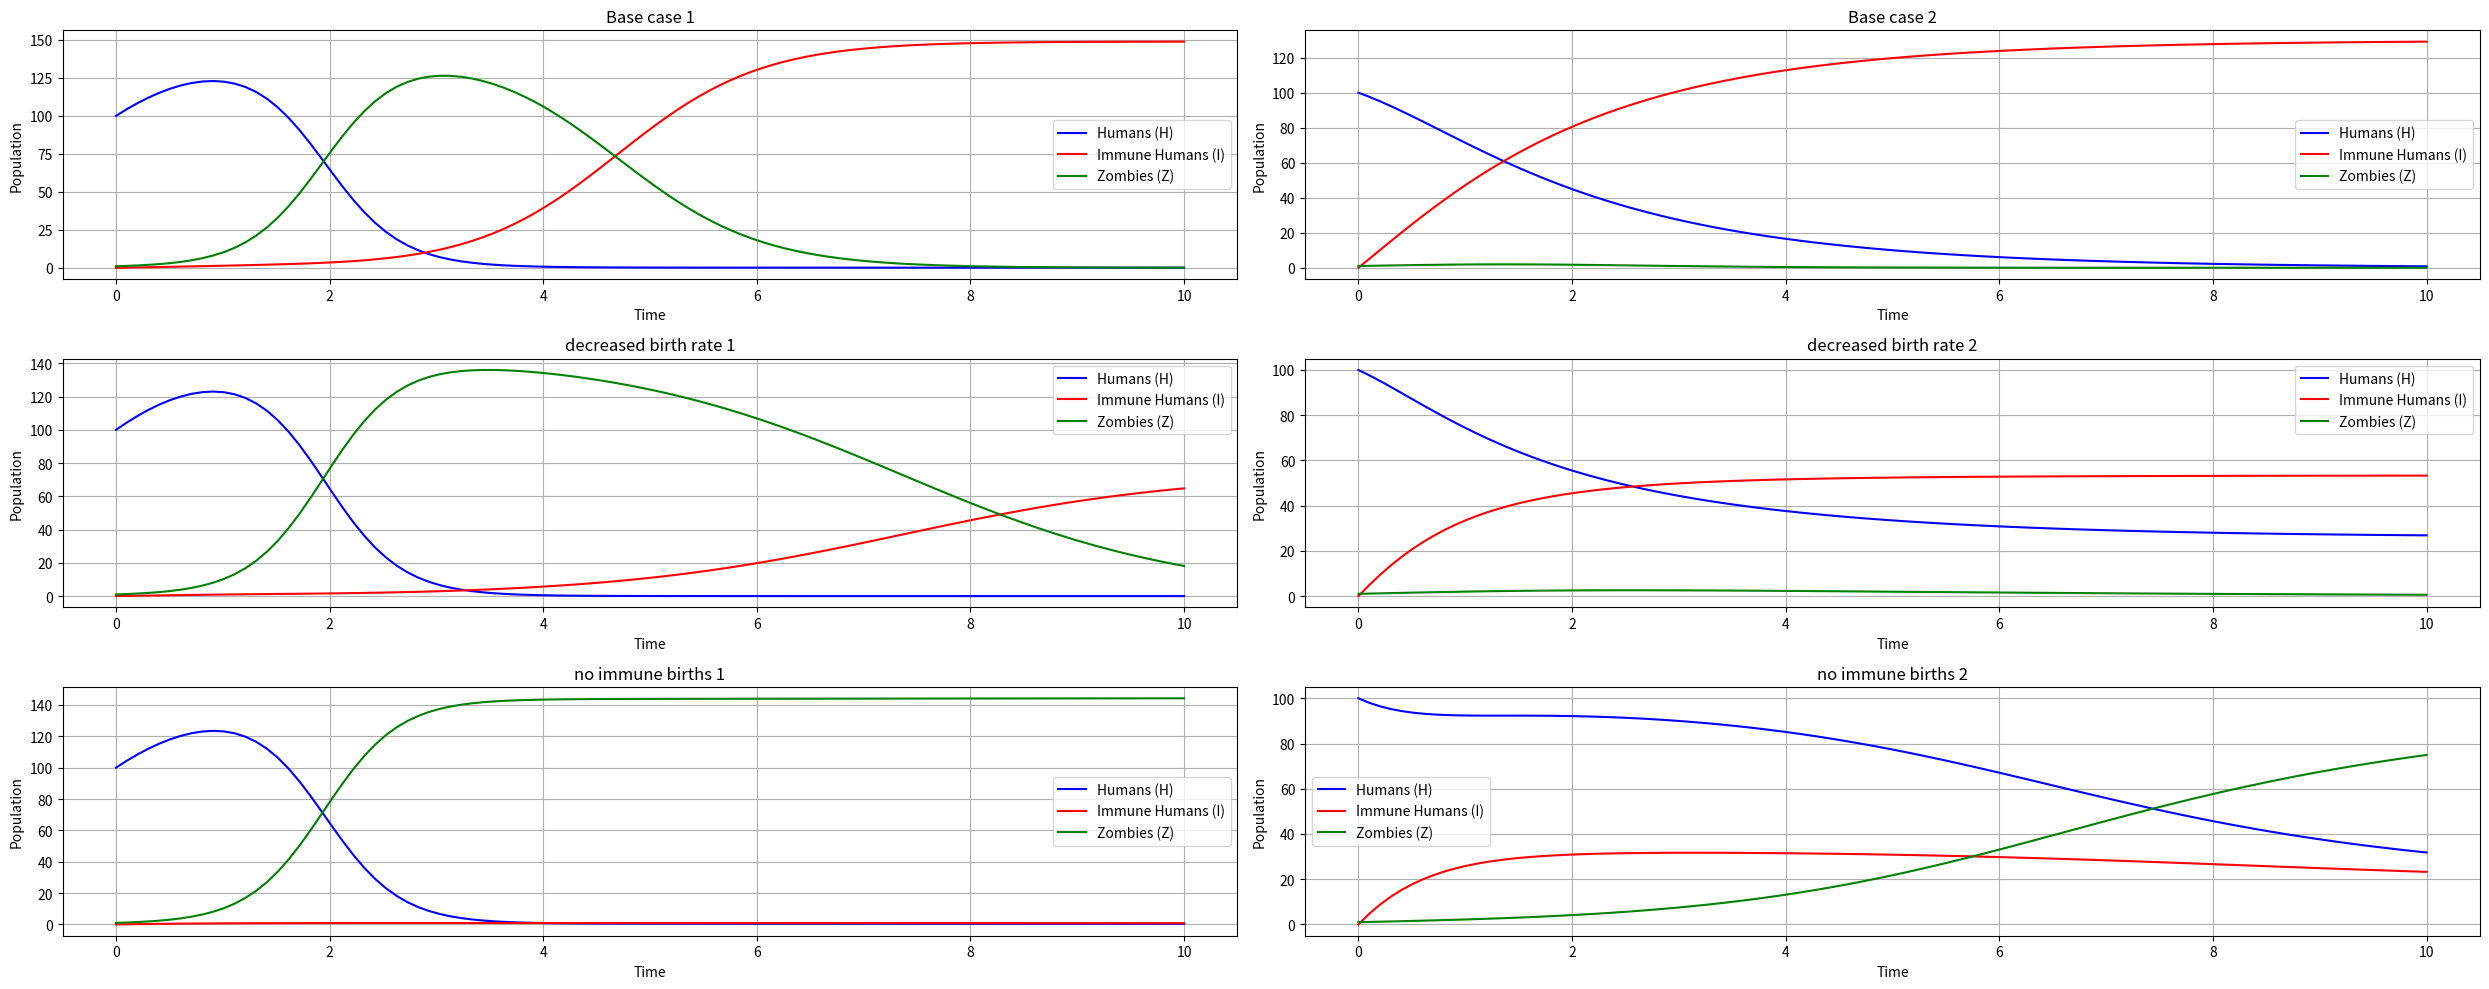

This chart was generated by the following Python code:
import numpy as np
from scipy.integrate import odeint
import matplotlib.pyplot as plt

# Parameters
a = [1.5, 1.5] # birth rate humans
b_h = [0.01, 0.2] # death rate humans
g = [0.01, 0.01]   # gamma capacity factor
c_i = [0.01, 0.5]  # immunization rate
c_z = [0.03, 0.02]   # zombification rate
b_z = [0.01, 0.01]  # death rate zombies



# System of differential equations base case
def model1(y, t, a, b_h, g, c_i, c_z,b_z):
    H, I, Z = y
    dHdt = H *a - H*( b_h + c_i + g * (H + I)+ c_z * Z )
    dIdt = c_i*H + I * (a- b_h - g * (H + I))
    dZdt = (c_z * H - b_z * (H + I)) * Z
    return [dHdt, dIdt, dZdt]

# System of differential equations immune have decreased birth rate
def model2(y, t, a, b_h, g, c_i, c_z,b_z):
    H, I, Z = y
    dHdt = H *a - H*( b_h + c_i + g * (H + I)+ c_z * Z )
    dIdt = c_i*H + I * (a*0.5- b_h - g * (H + I))
    dZdt = (c_z * H - b_z * (H + I)) * Z
    return [dHdt, dIdt, dZdt]

# System of differential equations for immune give birth to none immune
def model3(y, t, a, b_h, g, c_i, c_z,b_z):
    H, I, Z = y
    dHdt = (H+I) *a - H*( b_h + c_i + g * (H + I)+ c_z * Z )
    dIdt = c_i*H + I * (- b_h - g * (H + I))
    dZdt = (c_z * H - b_z * (H + I)) * Z
    return [dHdt, dIdt, dZdt]

# Initial conditions
H0 = 100
I0 = 0
Z0 = 1
y0 = [H0, I0, Z0]
 
H=[]
I=[]
Z=[]
scenarios = [0,1]

t = np.linspace(0, 10, 100)


for s in scenarios: # model 1
    solution = odeint(model1, y0, t, args= (a[s],b_h[s],g[s], c_i[s], c_z[s], b_z[s]))
    H.append( solution[:,0])
    I.append( solution[:,1])
    Z.append( solution[:,2])

for s in scenarios: #model 2
    solution = odeint(model2, y0, t, args= (a[s],b_h[s],g[s], c_i[s], c_z[s], b_z[s]))
    H.append( solution[:,0])
    I.append( solution[:,1])
    Z.append( solution[:,2])

for s in scenarios: # model 3
    solution = odeint(model3, y0, t, args= (a[s],b_h[s],g[s], c_i[s], c_z[s], b_z[s]))
    H.append( solution[:,0])
    I.append( solution[:,1])
    Z.append( solution[:,2])

#plots
plt.figure(figsize=(25, 10))

plt.subplot(3, 2, 1)
plt.plot(t, H[0], label='Humans (H)', color='blue')
plt.plot(t, I[0], label='Immune Humans (I)', color='red')
plt.plot(t, Z[0], label='Zombies (Z)', color='green')
plt.xlabel('Time')
plt.ylabel('Population')
plt.legend()
plt.title('Base case 1')
plt.grid(True)


plt.subplot(3, 2, 2)
plt.plot(t, H[1], label='Humans (H)', color='blue')
plt.plot(t, I[1], label='Immune Humans (I)', color='red')
plt.plot(t, Z[1], label='Zombies (Z)', color='green')
plt.xlabel('Time')
plt.ylabel('Population')
plt.legend()
plt.title('Base case 2')
plt.grid(True)
##############################################scenario 2
plt.subplot(3, 2, 3)
plt.plot(t, H[2], label='Humans (H)', color='blue')
plt.plot(t, I[2], label='Immune Humans (I)', color='red')
plt.plot(t, Z[2], label='Zombies (Z)', color='green')
plt.xlabel('Time')
plt.ylabel('Population')
plt.legend()
plt.title('decreased birth rate 1')
plt.grid(True)

plt.subplot(3, 2, 4)
plt.plot(t, H[3], label='Humans (H)', color='blue')
plt.plot(t, I[3], label='Immune Humans (I)', color='red')
plt.plot(t, Z[3], label='Zombies (Z)', color='green')
plt.xlabel('Time')
plt.ylabel('Population')
plt.legend()
plt.title('decreased birth rate 2')
plt.grid(True)


##############################################scenario 2
plt.subplot(3, 2, 5)
plt.plot(t, H[4], label='Humans (H)', color='blue')
plt.plot(t, I[4], label='Immune Humans (I)', color='red')
plt.plot(t, Z[4], label='Zombies (Z)', color='green')
plt.xlabel('Time')
plt.ylabel('Population')
plt.legend()
plt.title('no immune births 1')
plt.grid(True)

plt.subplot(3, 2, 6)
plt.plot(t, H[5], label='Humans (H)', color='blue')
plt.plot(t, I[5], label='Immune Humans (I)', color='red')
plt.plot(t, Z[5], label='Zombies (Z)', color='green')
plt.xlabel('Time')
plt.ylabel('Population')
plt.legend()
plt.title('no immune births 2')
plt.grid(True)


plt.tight_layout()
plt.show()